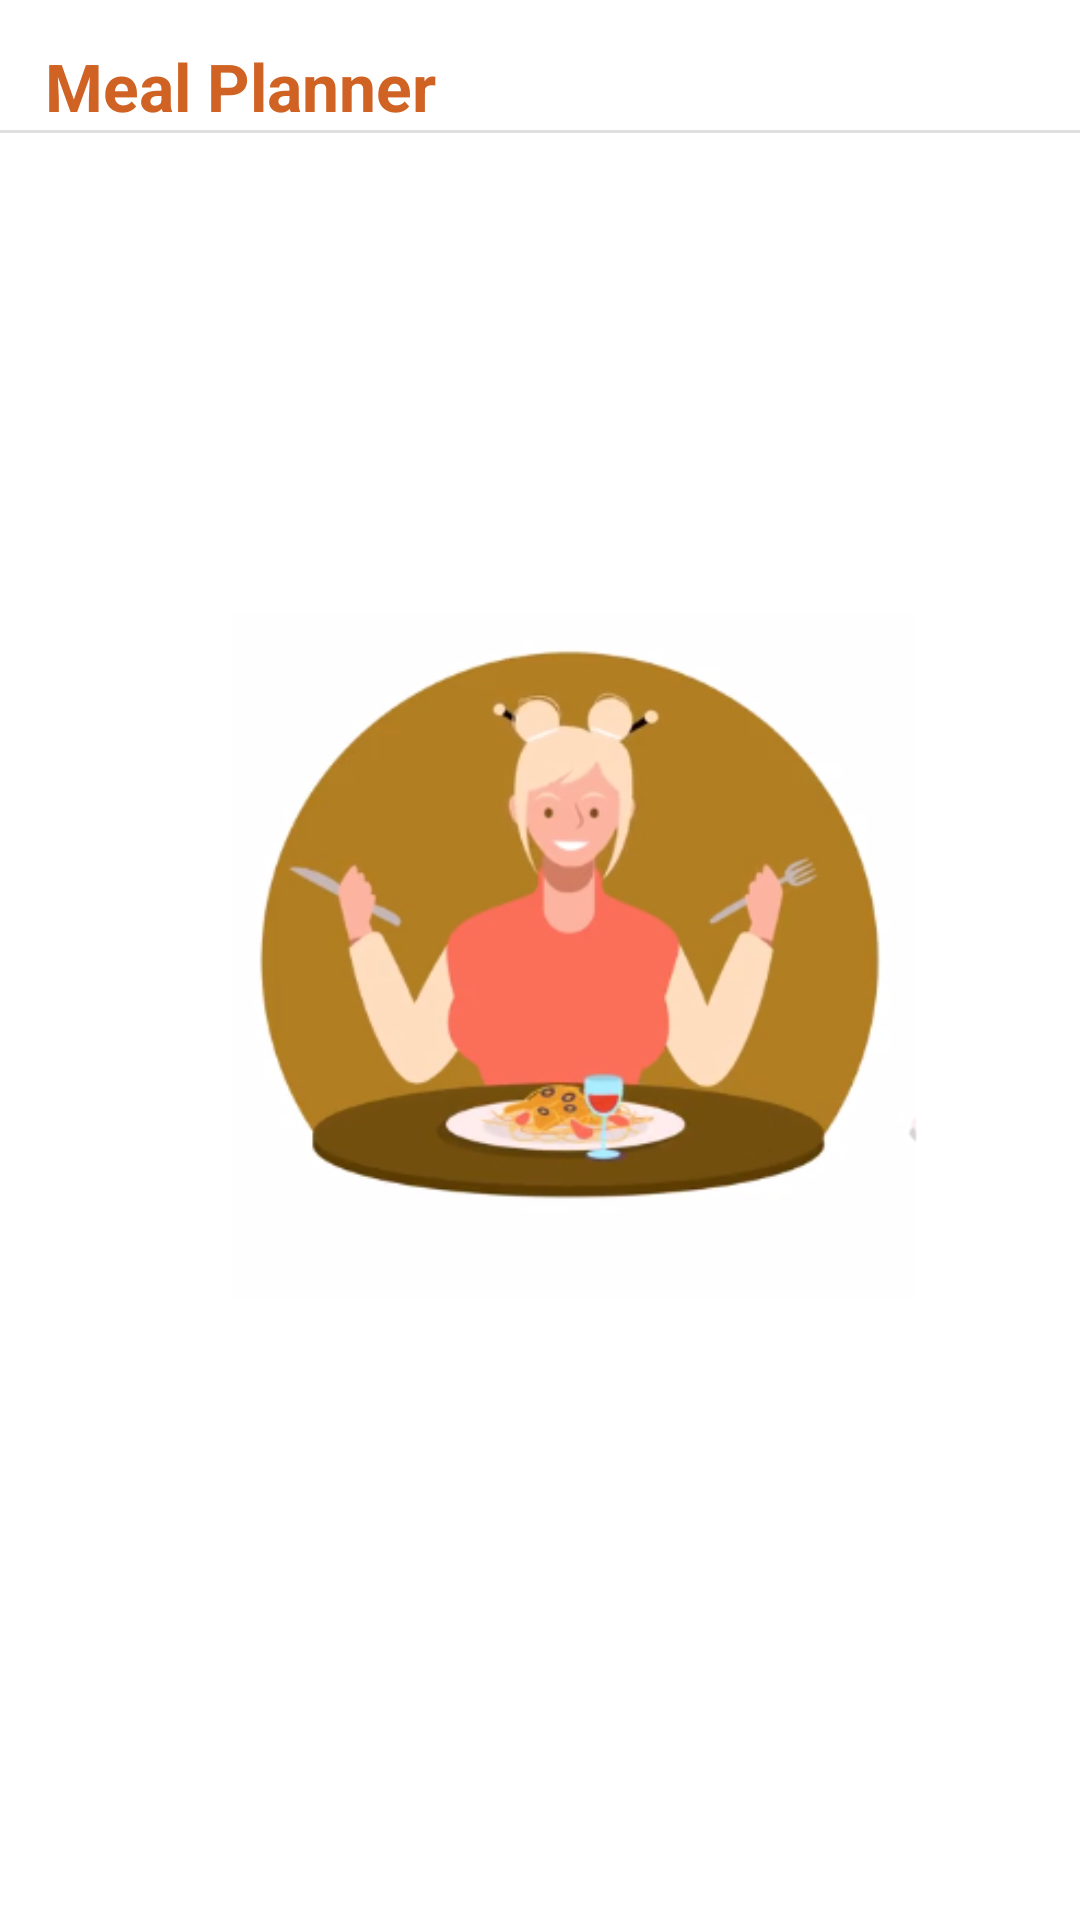

Write the Android layout XML for this screen, with the resource values it uses.
<!-- AndroidManifest.xml: application theme Theme.FoodApplication -->
<!-- res/layout/fragment_weekly.xml -->
<?xml version="1.0" encoding="utf-8"?>
<FrameLayout xmlns:android="http://schemas.android.com/apk/res/android"
    xmlns:tools="http://schemas.android.com/tools"
    xmlns:app="http://schemas.android.com/apk/res-auto"
    android:layout_width="match_parent"
    android:layout_height="match_parent"
    android:background="@color/white"
    tools:context=".weeklyMeal.view.WeeklyFragment">
    <ImageView
        android:id="@+id/fullScreenImage"
        android:layout_width="match_parent"
        android:layout_height="match_parent"
        android:scaleType="fitCenter"
        android:visibility="visible"
        android:src="@drawable/em_filter"
        app:layout_constraintEnd_toEndOf="parent"
        app:layout_constraintHorizontal_bias="1.0"
        app:layout_constraintStart_toStartOf="parent"
        android:contentDescription="TODO" />
    <androidx.constraintlayout.widget.ConstraintLayout
        android:layout_width="match_parent"
        android:layout_height="match_parent"
        >


        <TextView
            android:id="@+id/textSearchType"
            android:layout_width="match_parent"
            android:layout_height="wrap_content"
            android:layout_weight="1"
            android:paddingTop="14dp"
            android:paddingStart="15dp"
            android:text="@string/meal_planner"
            android:textColor="@color/app_color"
            android:textSize="22sp"
            android:textStyle="bold"
            app:layout_constraintEnd_toEndOf="parent"
            app:layout_constraintStart_toStartOf="parent"
            app:layout_constraintTop_toTopOf="parent" />


        

        <View
            android:id="@+id/divider"
            android:layout_width="match_parent"
            android:layout_height="1dp"
            android:layout_weight="1"
            android:background="?android:attr/listDivider"

            app:layout_constraintEnd_toEndOf="parent"
            app:layout_constraintHorizontal_bias="1.0"
            app:layout_constraintStart_toStartOf="parent"
            app:layout_constraintTop_toBottomOf="@+id/textSearchType" />

        <androidx.recyclerview.widget.RecyclerView
            android:id="@+id/recyclerViewFavorite"
            android:layout_width="match_parent"
            android:layout_height="622dp"
            android:padding="8dp"
            android:paddingStart="14dp"
            android:paddingEnd="14dp"
            app:layout_constraintBottom_toBottomOf="parent"
            app:layout_constraintEnd_toEndOf="parent"
            app:layout_constraintHorizontal_bias="0.0"
            app:layout_constraintStart_toStartOf="parent"
            app:layout_constraintTop_toBottomOf="@+id/textSearchType"
            app:layout_constraintVertical_bias="0.153" />

    </androidx.constraintlayout.widget.ConstraintLayout>

</FrameLayout>
<!-- resources referenced by this layout -->
<resources>
  <color name="app_color">#D06224</color>
  <color name="white">#FFFFFFFF</color>
  <!-- drawable em_filter: png bitmap (drawable, 63260 bytes) -->
  <string name="meal_planner">Meal Planner</string>
  <style name="Theme.FoodApplication" parent="Base.Theme.FoodApplication" />
  <style name="Base.Theme.FoodApplication" parent="Theme.Material3.DayNight">
          <item name="colorPrimary">@color/app_color</item>
          <item name="colorPrimaryDark">@color/app_color2</item>
          <item name="colorAccent">@color/app_color3</item>
          
          <item name="windowActionBar">false</item>
          <item name="windowNoTitle">true</item>
      </style>
  <color name="app_color2">#ECA869</color>
  <color name="app_color3">#E8D0B3</color>
</resources>
